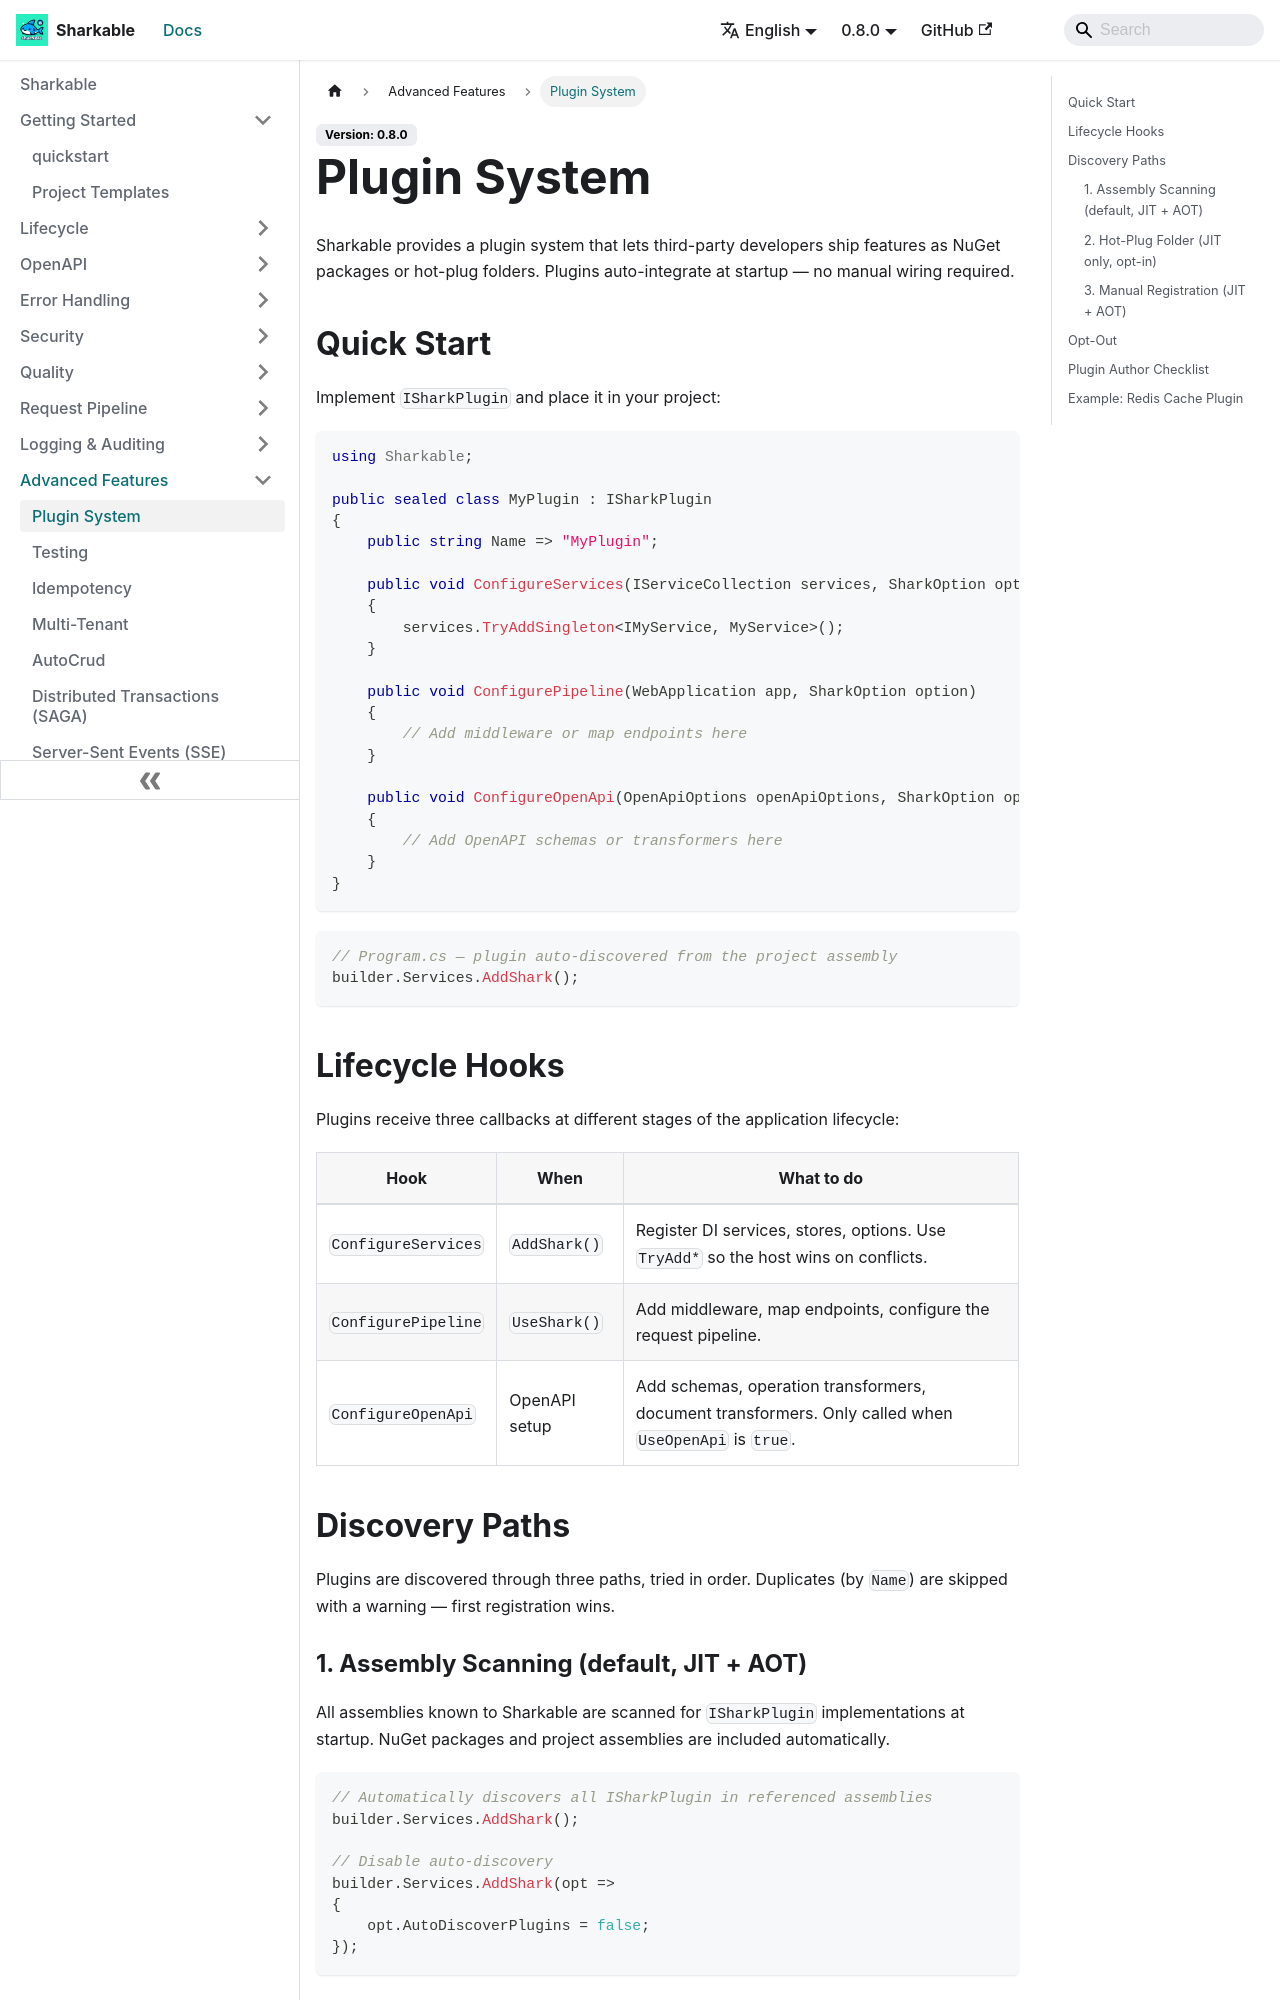

repository: SharkableIO/sharkableio.github.io · page: plugins/index.html · generator: docusaurus

# Plugin System

Sharkable provides a plugin system that lets third-party developers ship features as NuGet packages or hot-plug folders. Plugins auto-integrate at startup — no manual wiring required.

## Quick Start

Implement `ISharkPlugin` and place it in your project:

```csharp
using Sharkable;

public sealed class MyPlugin : ISharkPlugin
{
    public string Name => "MyPlugin";

    public void ConfigureServices(IServiceCollection services, SharkOption option)
    {
        services.TryAddSingleton<IMyService, MyService>();
    }

    public void ConfigurePipeline(WebApplication app, SharkOption option)
    {
        // Add middleware or map endpoints here
    }

    public void ConfigureOpenApi(OpenApiOptions openApiOptions, SharkOption option)
    {
        // Add OpenAPI schemas or transformers here
    }
}
```

```csharp
// Program.cs — plugin auto-discovered from the project assembly
builder.Services.AddShark();
```

## Lifecycle Hooks

Plugins receive three callbacks at different stages of the application lifecycle:

| Hook | When | What to do |
|---|---|---|
| `ConfigureServices` | `AddShark()` | Register DI services, stores, options. Use `TryAdd*` so the host wins on conflicts. |
| `ConfigurePipeline` | `UseShark()` | Add middleware, map endpoints, configure the request pipeline. |
| `ConfigureOpenApi` | OpenAPI setup | Add schemas, operation transformers, document transformers. Only called when `UseOpenApi` is `true`. |

## Discovery Paths

Plugins are discovered through three paths, tried in order. Duplicates (by `Name`) are skipped with a warning — first registration wins.

### 1. Assembly Scanning (default, JIT + AOT)

All assemblies known to Sharkable are scanned for `ISharkPlugin` implementations at startup. NuGet packages and project assemblies are included automatically.

```csharp
// Automatically discovers all ISharkPlugin in referenced assemblies
builder.Services.AddShark();

// Disable auto-discovery
builder.Services.AddShark(opt =>
{
    opt.AutoDiscoverPlugins = false;
});
```
